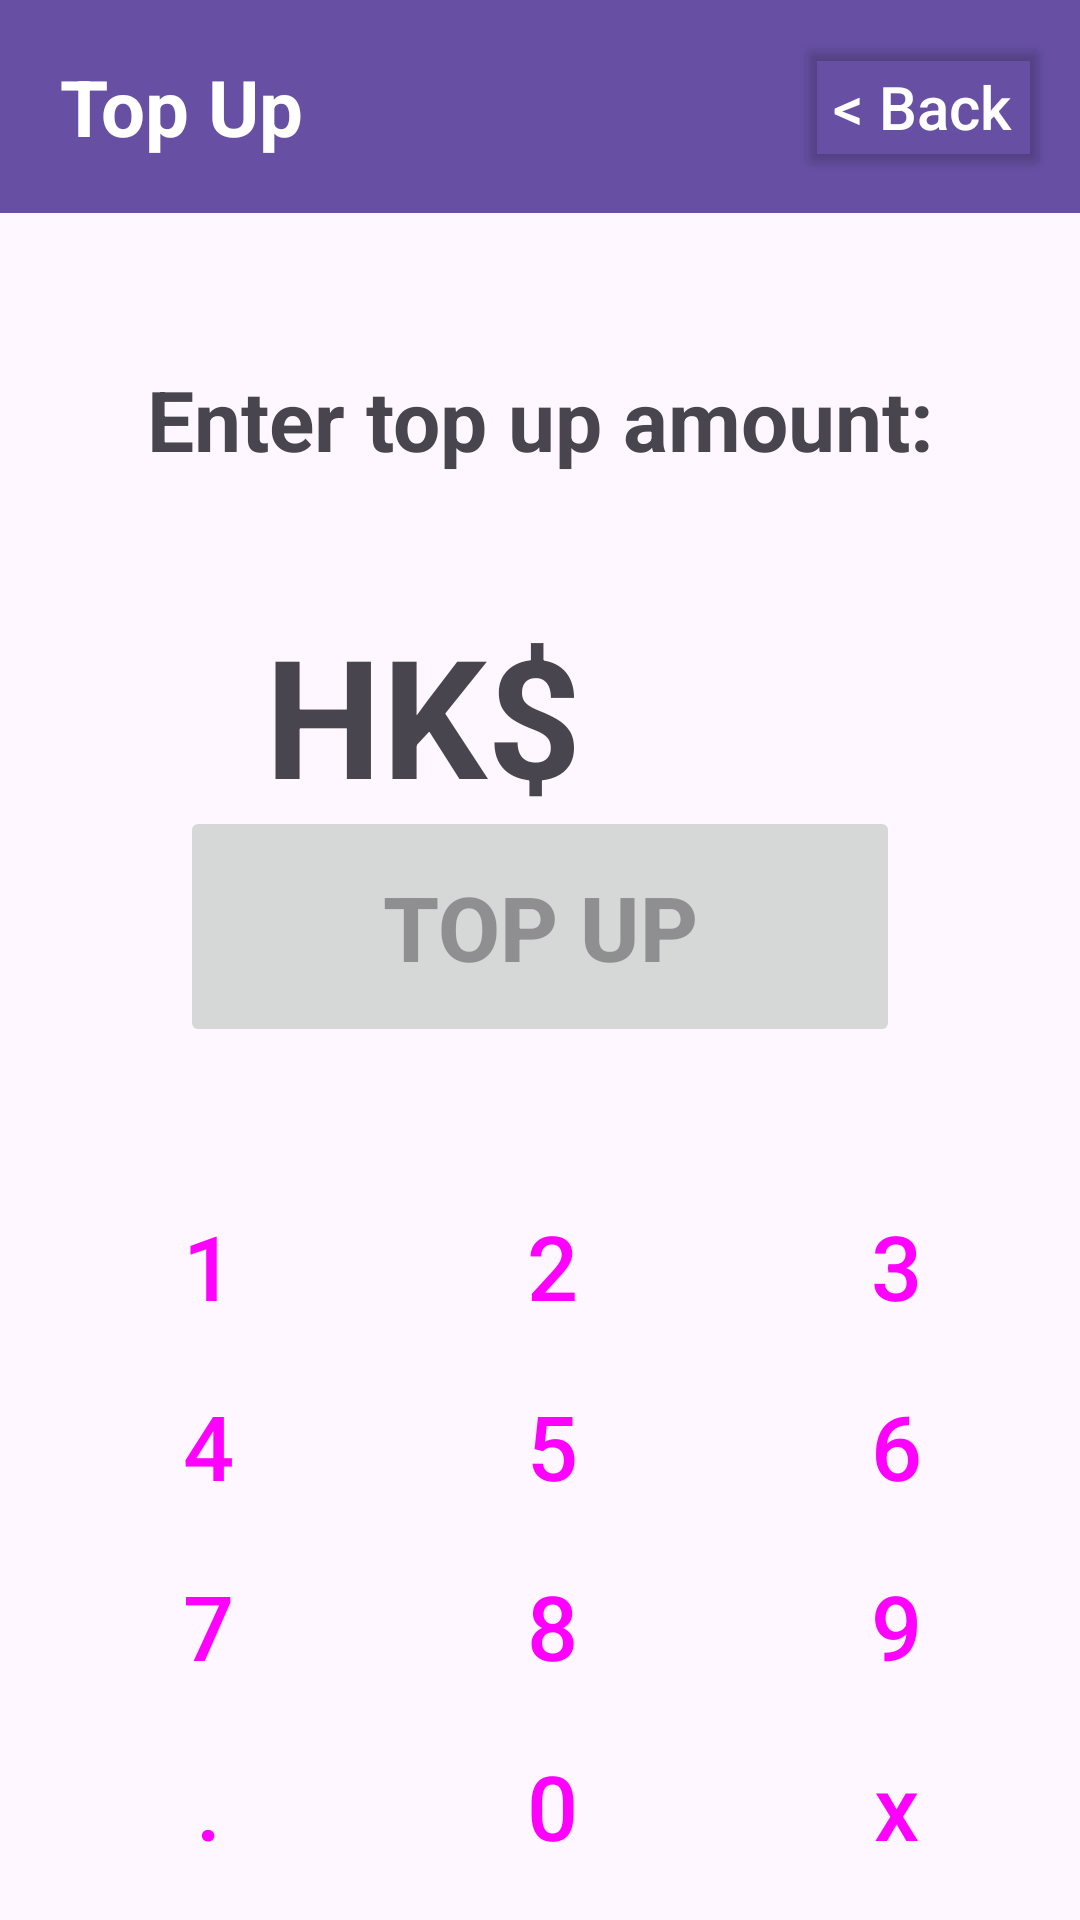

Android layout source for this screen:
<!-- AndroidManifest.xml: application theme Theme.SMARTQRPay -->
<!-- res/layout/activity_top_up.xml -->
<?xml version="1.0" encoding="utf-8"?>
<androidx.constraintlayout.widget.ConstraintLayout xmlns:android="http://schemas.android.com/apk/res/android"
    xmlns:app="http://schemas.android.com/apk/res-auto"
    xmlns:tools="http://schemas.android.com/tools"
    android:id="@+id/main"
    android:layout_width="match_parent"
    android:layout_height="match_parent"
    tools:context=".activity.TopUpActivity">

    <TextView
        android:id="@+id/headerTopUp"
        android:layout_width="0dp"
        android:layout_height="wrap_content"
        android:background="?attr/colorPrimary"
        android:paddingHorizontal="20dp"
        android:paddingVertical="18dp"
        android:text="Top Up"
        android:textColor="@android:color/white"
        android:textSize="26sp"
        android:textStyle="bold"
        app:layout_constraintEnd_toEndOf="parent"
        app:layout_constraintStart_toStartOf="parent"
        app:layout_constraintTop_toTopOf="parent" />

    <Button
        android:id="@+id/btnBack"
        android:layout_width="wrap_content"
        android:layout_height="50dp"
        android:layout_marginEnd="10dp"
        android:backgroundTint="@android:color/transparent"
        android:minWidth="64dp"
        android:minHeight="40dp"
        android:paddingHorizontal="8dp"
        android:text=" &lt; Back "
        android:textAllCaps="false"
        android:textColor="@android:color/white"
        android:textSize="20sp"
        app:layout_constraintBottom_toBottomOf="@+id/headerTopUp"
        app:layout_constraintEnd_toEndOf="parent"
        app:layout_constraintTop_toTopOf="@+id/headerTopUp" />

    
    <androidx.constraintlayout.widget.ConstraintLayout
        android:id="@+id/layoutTopUp"
        android:layout_width="0dp"
        android:layout_height="0dp"
        app:layout_constraintBottom_toBottomOf="parent"
        app:layout_constraintEnd_toEndOf="parent"
        app:layout_constraintStart_toStartOf="parent"
        app:layout_constraintTop_toBottomOf="@+id/headerTopUp">

        <TextView
            android:id="@+id/tvEnterTopUpAmountLabel"
            android:layout_width="wrap_content"
            android:layout_height="wrap_content"
            android:layout_marginTop="50dp"
            android:text="Enter top up amount:"
            android:textSize="28sp"
            android:textStyle="bold"
            app:layout_constraintEnd_toEndOf="parent"
            app:layout_constraintStart_toStartOf="parent"
            app:layout_constraintTop_toTopOf="parent" />

        <TextView
            android:id="@+id/tvCurrencySymbol"
            android:layout_width="wrap_content"
            android:layout_height="wrap_content"
            android:text="HK$ "
            android:textSize="55sp"
            android:textStyle="bold"
            app:layout_constraintBaseline_toBaselineOf="@+id/tvAmountValue"
            app:layout_constraintEnd_toStartOf="@+id/tvAmountValue"
            app:layout_constraintHorizontal_chainStyle="packed"
            app:layout_constraintStart_toStartOf="parent" />

        <TextView
            android:id="@+id/tvAmountValue"
            android:layout_width="wrap_content"
            android:layout_height="wrap_content"
            android:layout_marginTop="43dp"
            android:minEms="1"
            android:textSize="55sp"
            android:textStyle="bold"
            app:layout_constraintEnd_toEndOf="parent"
            app:layout_constraintStart_toEndOf="@+id/tvCurrencySymbol"
            app:layout_constraintTop_toBottomOf="@id/tvEnterTopUpAmountLabel"
            tools:text="" />

        <Button
            android:id="@+id/btnTopUp"
            android:layout_width="0dp"
            android:layout_height="wrap_content"
            android:layout_marginStart="60dp"
            android:layout_marginEnd="60dp"
            android:layout_marginBottom="35dp"
            android:paddingTop="20dp"
            android:paddingBottom="20dp"
            android:text="Top Up"
            android:textSize="30sp"
            android:textStyle="bold"
            app:cornerRadius="50dp"
            android:enabled="false"
            app:layout_constraintBottom_toTopOf="@+id/guideline"
            app:layout_constraintEnd_toEndOf="parent"
            app:layout_constraintStart_toStartOf="parent" />

        <androidx.constraintlayout.widget.Guideline
            android:id="@+id/guideline"
            android:layout_width="wrap_content"
            android:layout_height="wrap_content"
            android:orientation="horizontal"
            app:layout_constraintGuide_percent="0.55" />

        
        <TableLayout
            android:layout_width="0dp"
            android:layout_height="0dp"
            android:layout_margin="8dp"
            android:stretchColumns="*"
            app:layout_constraintBottom_toBottomOf="parent"
            app:layout_constraintEnd_toEndOf="parent"
            app:layout_constraintStart_toStartOf="parent"
            app:layout_constraintTop_toTopOf="@+id/guideline">

            <TableRow android:layout_weight="1">

                <Button
                    android:id="@+id/btn1"
                    style="?android:attr/buttonBarButtonStyle"
                    android:layout_width="0dp"
                    android:layout_height="match_parent"
                    android:text="1"
                    android:textSize="30sp" />

                <Button
                    android:id="@+id/btn2"
                    style="?android:attr/buttonBarButtonStyle"
                    android:layout_width="0dp"
                    android:layout_height="match_parent"
                    android:text="2"
                    android:textSize="30sp" />

                <Button
                    android:id="@+id/btn3"
                    style="?android:attr/buttonBarButtonStyle"
                    android:layout_width="0dp"
                    android:layout_height="match_parent"
                    android:text="3"
                    android:textSize="30sp" />
            </TableRow>

            <TableRow android:layout_weight="1">

                <Button
                    android:id="@+id/btn4"
                    style="?android:attr/buttonBarButtonStyle"
                    android:layout_width="0dp"
                    android:layout_height="match_parent"
                    android:text="4"
                    android:textSize="30sp" />

                <Button
                    android:id="@+id/btn5"
                    style="?android:attr/buttonBarButtonStyle"
                    android:layout_width="0dp"
                    android:layout_height="match_parent"
                    android:text="5"
                    android:textSize="30sp" />

                <Button
                    android:id="@+id/btn6"
                    style="?android:attr/buttonBarButtonStyle"
                    android:layout_width="0dp"
                    android:layout_height="match_parent"
                    android:text="6"
                    android:textSize="30sp" />
            </TableRow>

            <TableRow android:layout_weight="1">

                <Button
                    android:id="@+id/btn7"
                    style="?android:attr/buttonBarButtonStyle"
                    android:layout_width="0dp"
                    android:layout_height="match_parent"
                    android:text="7"
                    android:textSize="30sp" />

                <Button
                    android:id="@+id/btn8"
                    style="?android:attr/buttonBarButtonStyle"
                    android:layout_width="0dp"
                    android:layout_height="match_parent"
                    android:text="8"
                    android:textSize="30sp" />

                <Button
                    android:id="@+id/btn9"
                    style="?android:attr/buttonBarButtonStyle"
                    android:layout_width="0dp"
                    android:layout_height="match_parent"
                    android:text="9"
                    android:textSize="30sp" />
            </TableRow>

            <TableRow android:layout_weight="1">

                <Button
                    android:id="@+id/btnDot"
                    style="?android:attr/buttonBarButtonStyle"
                    android:layout_width="0dp"
                    android:layout_height="match_parent"
                    android:text="."
                    android:textSize="30sp" />

                <Button
                    android:id="@+id/btn0"
                    style="?android:attr/buttonBarButtonStyle"
                    android:layout_width="0dp"
                    android:layout_height="match_parent"
                    android:text="0"
                    android:textSize="30sp" />

                <Button
                    android:id="@+id/btnBackspace"
                    style="?android:attr/buttonBarButtonStyle"
                    android:layout_width="0dp"
                    android:layout_height="match_parent"
                    android:text="x"
                    android:textSize="30sp" />
            </TableRow>
        </TableLayout>

    </androidx.constraintlayout.widget.ConstraintLayout>

</androidx.constraintlayout.widget.ConstraintLayout>
<!-- resources referenced by this layout -->
<resources>
  <style name="Theme.SMARTQRPay" parent="Base.Theme.SMARTQRPay" />
  <style name="Base.Theme.SMARTQRPay" parent="Theme.Material3.DayNight.NoActionBar">
          
          
      </style>
</resources>
